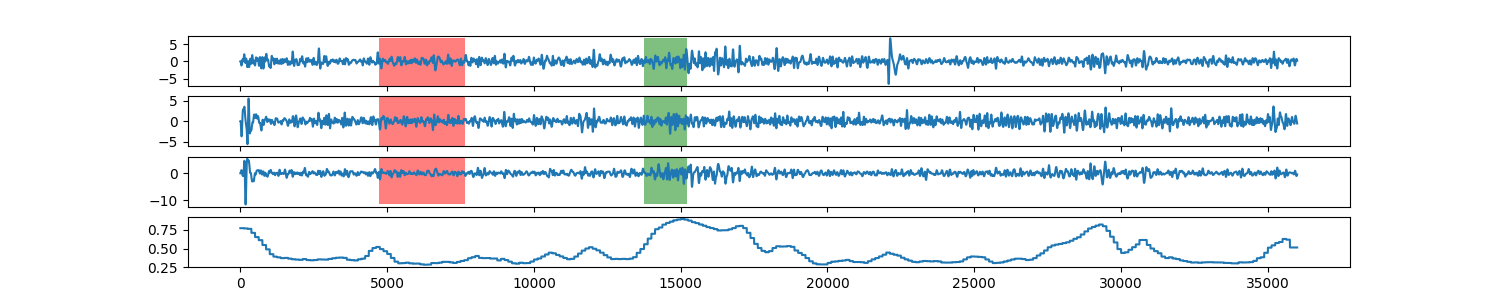

Values plotted in this chart, from the file beside it:
0, 0.77131486775
1, 0.7713
2, 0.7713
3, 0.7713
4, 0.7713
5, 0.7713
6, 0.7713
7, 0.7713
8, 0.7713
9, 0.7713
10, 0.7713
11, 0.7713
12, 0.7713
13, 0.7713
14, 0.7713
15, 0.7713
16, 0.7713
17, 0.7713
18, 0.7713
19, 0.7713
20, 0.7713
21, 0.7713
22, 0.7713
23, 0.7713
24, 0.7713
25, 0.7713
26, 0.7713
27, 0.7713
28, 0.7713
29, 0.7713
30, 0.7713
31, 0.7713
32, 0.7713
33, 0.7713
34, 0.7713
35, 0.7713
36, 0.7713
37, 0.7713
38, 0.7713
39, 0.7713
40, 0.7713
41, 0.7713
42, 0.7713
43, 0.7713
44, 0.7713
45, 0.7713
46, 0.7713
47, 0.7713
48, 0.7713
49, 0.7713
50, 0.7713
51, 0.7713
52, 0.7713
53, 0.7713
54, 0.7713
55, 0.7713
56, 0.7713
57, 0.7713
58, 0.7713
59, 0.7713
60, 0.7713
... 35,938 more rows
